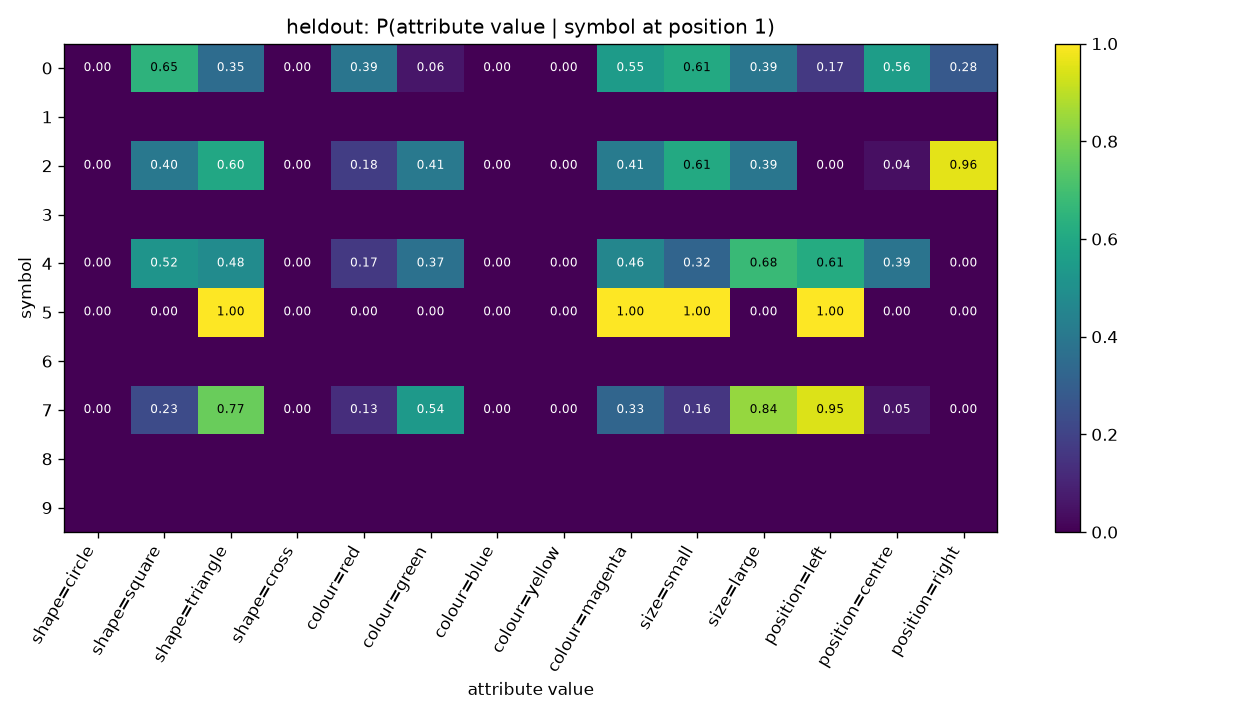

The data file committed next to this chart (first rows):
symbol, shape=circle, shape=square, shape=triangle, shape=cross, colour=red, colour=green, colour=blue, colour=yellow, colour=magenta, size=small, size=large, position=left, position=centre, position=right
0, 0.0, 0.6483, 0.3517, 0.0, 0.39, 0.05981, 0.0, 0.0, 0.5502, 0.6077, 0.3923, 0.1651, 0.5574, 0.2775
1, , , , , , , , , , , , , , 
2, 0.0, 0.4009, 0.5991, 0.0, 0.1806, 0.4053, 0.0, 0.0, 0.4141, 0.6079, 0.3921, 0.0, 0.03965, 0.9604
3, , , , , , , , , , , , , , 
4, 0.0, 0.5193, 0.4807, 0.0, 0.1674, 0.3734, 0.0, 0.0, 0.4592, 0.3219, 0.6781, 0.6137, 0.3863, 0.0
5, 0.0, 0.0, 1.0, 0.0, 0.0, 0.0, 0.0, 0.0, 1.0, 1.0, 0.0, 1.0, 0.0, 0.0
6, , , , , , , , , , , , , , 
7, 0.0, 0.2301, 0.7699, 0.0, 0.1327, 0.5398, 0.0, 0.0, 0.3274, 0.1593, 0.8407, 0.9469, 0.0531, 0.0
8, , , , , , , , , , , , , , 
9, , , , , , , , , , , , , , 
